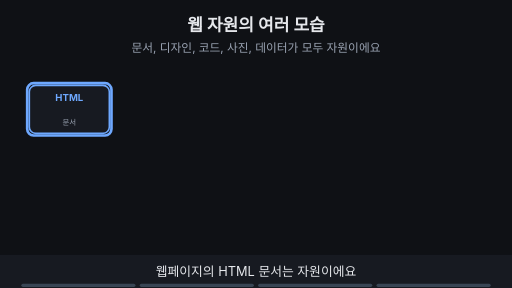
t = 0.00 s
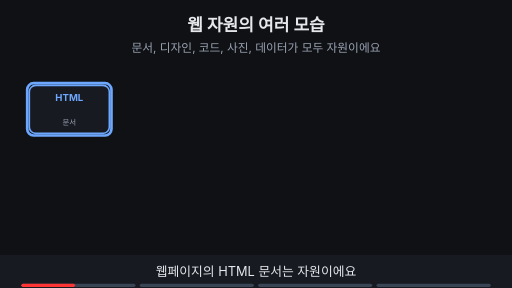
t = 1.88 s
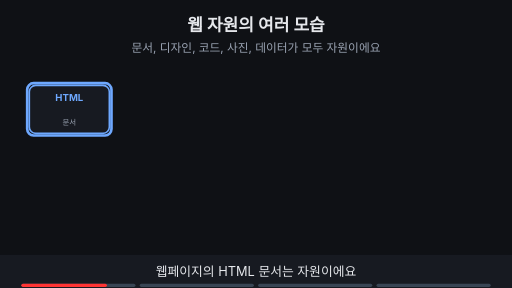
t = 3.00 s
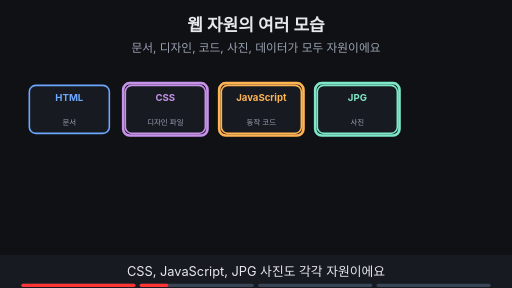
t = 5.00 s
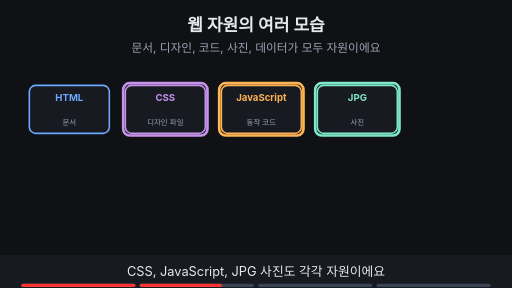
t = 6.88 s
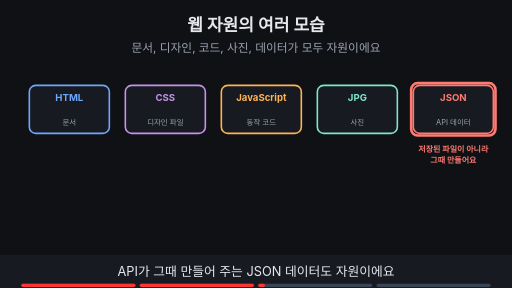
t = 8.24 s

The animated SVG that drew these frames (rendered in a browser with its animation timeline set to each time). Animation: 16 SMIL elements (animate=16); frames cover the first 8.24 s, repeats indefinitely.

<svg xmlns="http://www.w3.org/2000/svg" viewBox="0 0 960 540" width="960" height="540" font-family="-apple-system,'Apple SD Gothic Neo','Segoe UI',sans-serif">
<title>웹 자원의 여러 모습</title>
<rect width="960" height="540" fill="#0f1115"/>
<text x="480" y="58" text-anchor="middle" font-size="32" font-weight="700" fill="#e6e8ec">웹 자원의 여러 모습</text>
<text x="480" y="98" text-anchor="middle" font-size="22" fill="#9aa3b2">문서, 디자인, 코드, 사진, 데이터가 모두 자원이에요</text>
<g><rect x="55" y="160" width="150" height="90" rx="12" fill="#171a21" stroke="#6ea8fe" stroke-width="3"/><text x="130.0" y="190" text-anchor="middle" font-size="18" font-weight="700" fill="#6ea8fe">HTML</text><text x="130.0" y="234" text-anchor="middle" font-size="14" fill="#9aa3b2">문서</text></g><g opacity="0"><animate attributeName="opacity" values="0;0;1;1" keyTimes="0;0.250;0.265;1" dur="16s" repeatCount="indefinite"/><rect x="235" y="160" width="150" height="90" rx="12" fill="#171a21" stroke="#c792ea" stroke-width="3"/><text x="310.0" y="190" text-anchor="middle" font-size="18" font-weight="700" fill="#c792ea">CSS</text><text x="310.0" y="234" text-anchor="middle" font-size="14" fill="#9aa3b2">디자인 파일</text></g><g opacity="0"><animate attributeName="opacity" values="0;0;1;1" keyTimes="0;0.250;0.265;1" dur="16s" repeatCount="indefinite"/><rect x="415" y="160" width="150" height="90" rx="12" fill="#171a21" stroke="#ffb454" stroke-width="3"/><text x="490.0" y="190" text-anchor="middle" font-size="18" font-weight="700" fill="#ffb454">JavaScript</text><text x="490.0" y="234" text-anchor="middle" font-size="14" fill="#9aa3b2">동작 코드</text></g><g opacity="0"><animate attributeName="opacity" values="0;0;1;1" keyTimes="0;0.250;0.265;1" dur="16s" repeatCount="indefinite"/><rect x="595" y="160" width="150" height="90" rx="12" fill="#171a21" stroke="#7ee7c7" stroke-width="3"/><text x="670.0" y="190" text-anchor="middle" font-size="18" font-weight="700" fill="#7ee7c7">JPG</text><text x="670.0" y="234" text-anchor="middle" font-size="14" fill="#9aa3b2">사진</text></g><g opacity="0"><animate attributeName="opacity" values="0;0;1;1" keyTimes="0;0.500;0.515;1" dur="16s" repeatCount="indefinite"/><rect x="775" y="160" width="150" height="90" rx="12" fill="#171a21" stroke="#ff7b72" stroke-width="3"/><text x="850.0" y="190" text-anchor="middle" font-size="18" font-weight="700" fill="#ff7b72">JSON</text><text x="850.0" y="234" text-anchor="middle" font-size="14" fill="#9aa3b2">API 데이터</text></g><g opacity="1"><animate attributeName="opacity" values="1;1;0;0" keyTimes="0;0.235;0.250;1" dur="16s" repeatCount="indefinite"/><rect x="51" y="156" width="158" height="98" rx="12" fill="none" stroke="#6ea8fe" stroke-width="5"/></g><g opacity="0"><animate attributeName="opacity" values="0;0;1;1;0;0" keyTimes="0;0.250;0.265;0.485;0.500;1" dur="16s" repeatCount="indefinite"/><rect x="231" y="156" width="158" height="98" rx="12" fill="none" stroke="#c792ea" stroke-width="5"/><rect x="411" y="156" width="158" height="98" rx="12" fill="none" stroke="#ffb454" stroke-width="5"/><rect x="591" y="156" width="158" height="98" rx="12" fill="none" stroke="#7ee7c7" stroke-width="5"/></g><g opacity="0"><animate attributeName="opacity" values="0;0;1;1;0;0" keyTimes="0;0.500;0.515;0.735;0.750;1" dur="16s" repeatCount="indefinite"/><rect x="771" y="156" width="158" height="98" rx="12" fill="none" stroke="#ff7b72" stroke-width="5"/><text x="850" y="285" text-anchor="middle" font-size="15" font-weight="700" fill="#ff7b72">저장된 파일이 아니라</text><text x="850" y="305" text-anchor="middle" font-size="15" font-weight="700" fill="#ff7b72">그때 만들어요</text></g><g opacity="0"><animate attributeName="opacity" values="0;0;1;1" keyTimes="0;0.750;0.765;1" dur="16s" repeatCount="indefinite"/><line x1="130" y1="255" x2="420.0" y2="330" stroke="#6ea8fe" stroke-width="3"/><polygon points="420.0,330 404,333 408,320" fill="#6ea8fe"/><line x1="310" y1="255" x2="450.0" y2="330" stroke="#c792ea" stroke-width="3"/><polygon points="450.0,330 434,329 441,317" fill="#c792ea"/><line x1="490" y1="255" x2="480.0" y2="330" stroke="#ffb454" stroke-width="3"/><polygon points="480.0,330 475,315 489,317" fill="#ffb454"/><line x1="670" y1="255" x2="510.0" y2="330" stroke="#7ee7c7" stroke-width="3"/><polygon points="510.0,330 520,318 526,330" fill="#7ee7c7"/><line x1="850" y1="255" x2="540.0" y2="330" stroke="#ff7b72" stroke-width="3"/><polygon points="540.0,330 552,320 556,333" fill="#ff7b72"/><rect x="446" y="341" width="68" height="44" rx="4" fill="#171a21" stroke="#6ea8fe" stroke-width="3"/><rect x="454" y="348" width="52" height="30" fill="#3d4b60"/><polygon points="436,387 524,387 532,399 428,399" fill="#6ea8fe"/><text x="480" y="425" text-anchor="middle" font-size="18" font-weight="700" fill="#e6e8ec">브라우저가 모아 화면을 만들어요</text></g>
<rect x="0" y="478" width="960" height="62" fill="#171a21"/>
<g opacity="1"><animate attributeName="opacity" values="1;1;0;0" keyTimes="0;0.235;0.250;1" dur="16s" repeatCount="indefinite"/><text x="480" y="518" text-anchor="middle" font-size="24" fill="#e6e8ec">웹페이지의 HTML 문서는 자원이에요</text></g>
<g opacity="0"><animate attributeName="opacity" values="0;0;1;1;0;0" keyTimes="0;0.250;0.265;0.485;0.500;1" dur="16s" repeatCount="indefinite"/><text x="480" y="518" text-anchor="middle" font-size="24" fill="#e6e8ec">CSS, JavaScript, JPG 사진도 각각 자원이에요</text></g>
<g opacity="0"><animate attributeName="opacity" values="0;0;1;1;0;0" keyTimes="0;0.500;0.515;0.735;0.750;1" dur="16s" repeatCount="indefinite"/><text x="480" y="518" text-anchor="middle" font-size="24" fill="#e6e8ec">API가 그때 만들어 주는 JSON 데이터도 자원이에요</text></g>
<g opacity="0"><animate attributeName="opacity" values="0;0;1;1" keyTimes="0;0.750;0.765;1" dur="16s" repeatCount="indefinite"/><text x="480" y="518" text-anchor="middle" font-size="24" fill="#e6e8ec">브라우저는 자원을 각각 요청해 화면을 만들어요</text></g>

<g aria-label="재생 진행 막대" data-stage-count="4"><g class="progress-segment" data-stage="1"><rect x="40" y="532" width="214" height="6" rx="3" fill="#394554"/><rect x="40" y="532" width="0" height="6" rx="3" fill="#ff3434"><animate attributeName="width" values="0;214;214" keyTimes="0;0.250000;1" dur="16s" repeatCount="indefinite"/></rect></g><g class="progress-segment" data-stage="2"><rect x="262" y="532" width="214" height="6" rx="3" fill="#394554"/><rect x="262" y="532" width="0" height="6" rx="3" fill="#ff3434"><animate attributeName="width" values="0;0;214;214" keyTimes="0;0.250000;0.500000;1" dur="16s" repeatCount="indefinite"/></rect></g><g class="progress-segment" data-stage="3"><rect x="484" y="532" width="214" height="6" rx="3" fill="#394554"/><rect x="484" y="532" width="0" height="6" rx="3" fill="#ff3434"><animate attributeName="width" values="0;0;214;214" keyTimes="0;0.500000;0.750000;1" dur="16s" repeatCount="indefinite"/></rect></g><g class="progress-segment" data-stage="4"><rect x="706" y="532" width="214" height="6" rx="3" fill="#394554"/><rect x="706" y="532" width="0" height="6" rx="3" fill="#ff3434"><animate attributeName="width" values="0;0;214" keyTimes="0;0.750000;1" dur="16s" repeatCount="indefinite"/></rect></g></g></svg>
